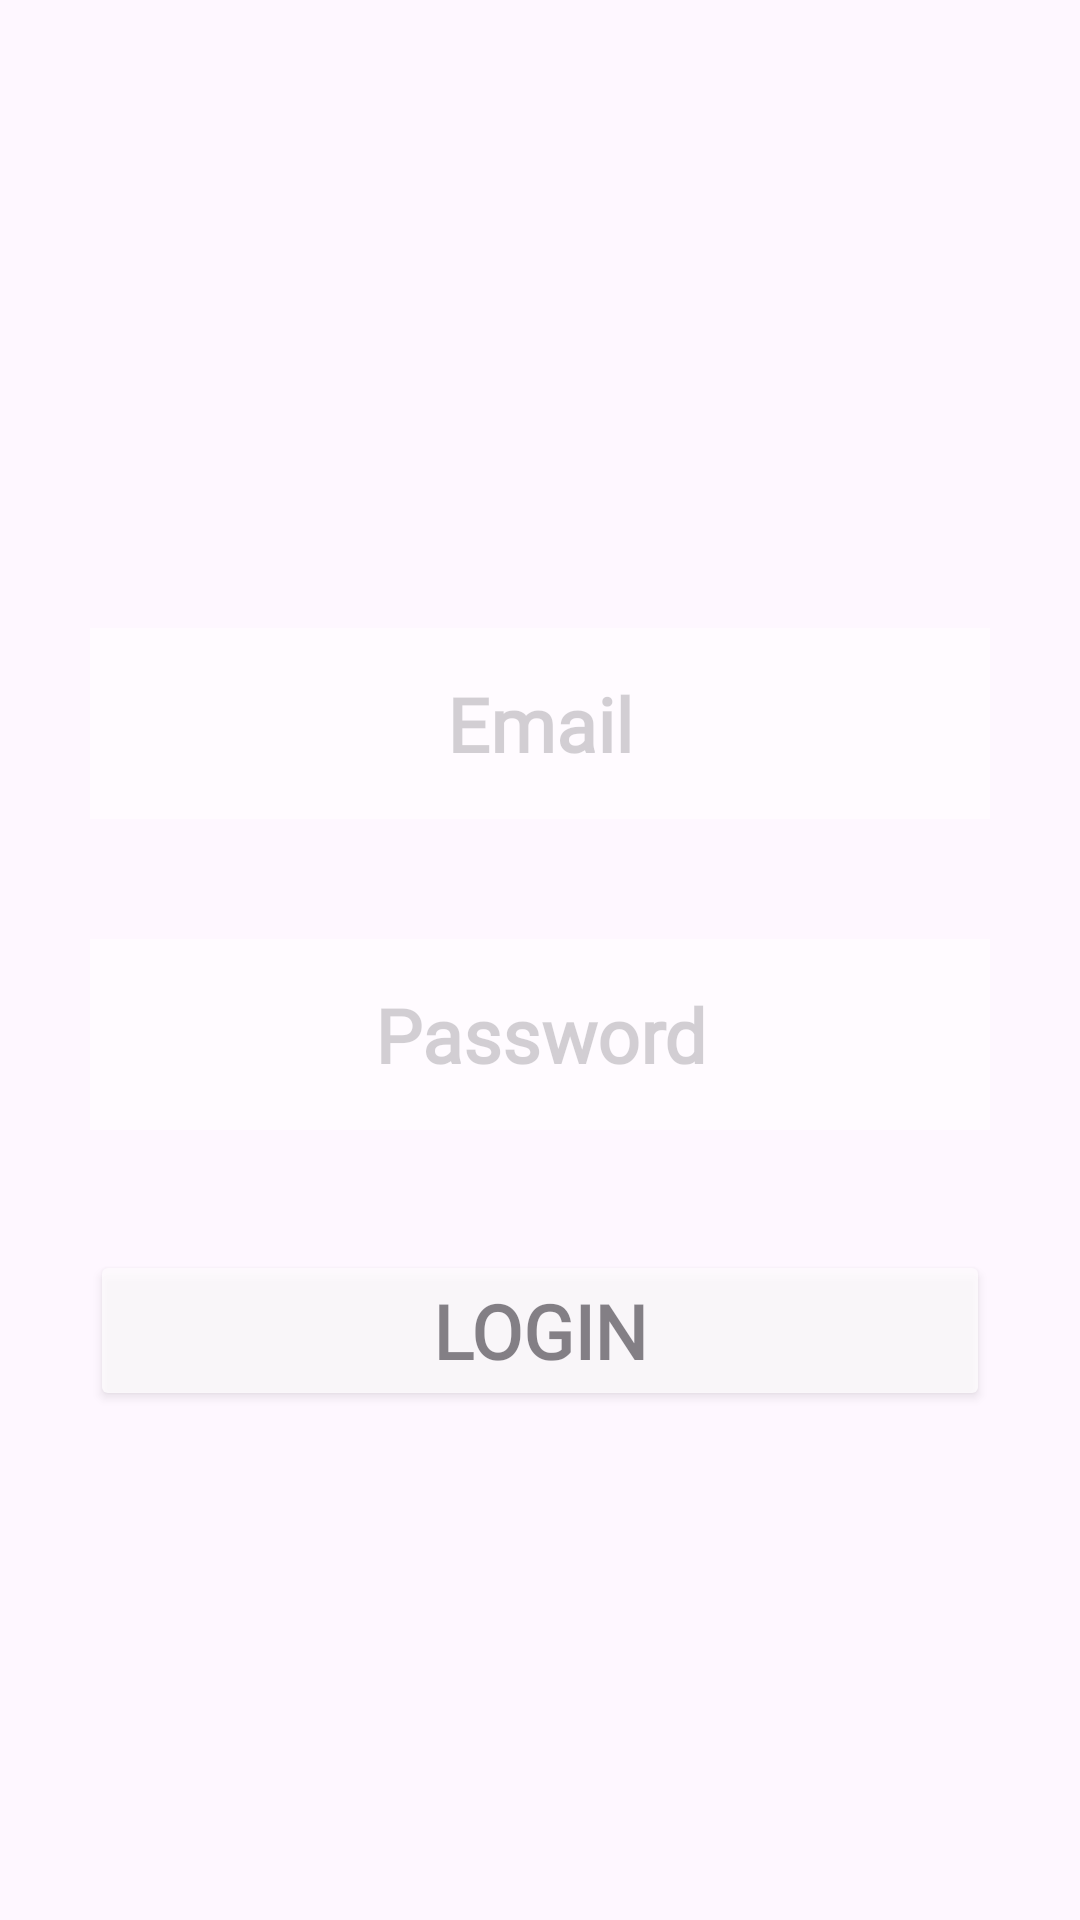

Reconstruct the res/layout file that produces this screen, plus the resources it refers to.
<!-- AndroidManifest.xml: application theme Theme.DragonBall_API_KC_Android -->
<!-- res/layout/activity_login.xml -->
<?xml version="1.0" encoding="utf-8"?>
<androidx.constraintlayout.widget.ConstraintLayout xmlns:android="http://schemas.android.com/apk/res/android"
    xmlns:app="http://schemas.android.com/apk/res-auto"
    xmlns:tools="http://schemas.android.com/tools"
    android:layout_width="match_parent"
    android:layout_height="match_parent"
    android:padding="30dp"
    android:background="@mipmap/dragon_ball"
    android:alpha="0.65"
    android:orientation="vertical"
    tools:context=".RootActivity">

    <com.google.android.material.card.MaterialCardView
        android:layout_width="wrap_content"
        android:layout_height="wrap_content"
        app:layout_constraintBottom_toTopOf="@+id/button2"
        app:layout_constraintEnd_toEndOf="parent"
        app:layout_constraintStart_toStartOf="parent"
        app:layout_constraintTop_toTopOf="parent">


    </com.google.android.material.card.MaterialCardView>

    <EditText
        android:id="@+id/etEmail"
        android:layout_width="match_parent"
        android:layout_height="wrap_content"
        android:layout_gravity="center"
        android:layout_marginTop="120dp"
        android:alpha="0.80"
        android:background="@color/white"
        android:fontFamily="@font/orange_juice"
        android:gravity="center"
        android:inputType="textEmailAddress"
        android:padding="15dp"
        android:hint="@string/email"
        android:textSize="25dp"
        android:textStyle="bold"
        app:layout_constraintBottom_toBottomOf="parent"
        app:layout_constraintEnd_toEndOf="parent"
        app:layout_constraintStart_toStartOf="parent"
        app:layout_constraintTop_toTopOf="parent"
        app:layout_constraintVertical_bias="0.15" />

    <EditText
        android:id="@+id/etPassword"
        android:layout_width="match_parent"
        android:layout_height="wrap_content"
        android:layout_gravity="center"
        android:padding="15dp"
        android:background="@color/white"
        android:hint="@string/password"
        android:gravity="center"
        android:textSize="25dp"
        android:textStyle="bold"
        android:fontFamily="@font/orange_juice"
        android:alpha="0.80"
        android:layout_marginTop="40dp"
        android:inputType="textEmailAddress"
        app:layout_constraintTop_toBottomOf="@+id/etEmail"/>

    <Button
        android:id="@+id/btLogin"
        android:layout_width="match_parent"
        android:layout_height="wrap_content"
        android:text="@string/login"
        android:backgroundTint="@color/orange"
        android:alpha="0.80"
        android:textSize="25dp"
        android:fontFamily="@font/orange_juice"
        android:textStyle="bold"
        android:layout_marginTop="40dp"
        app:layout_constraintTop_toBottomOf="@+id/etPassword"/>

</androidx.constraintlayout.widget.ConstraintLayout>
<!-- resources referenced by this layout -->
<resources>
  <string name="email">Email</string>
  <string name="login">Login</string>
  <string name="password">Password</string>
  <style name="Theme.DragonBall_API_KC_Android" parent="Base.Theme.DragonBall_API_KC_Android" />
  <style name="Base.Theme.DragonBall_API_KC_Android" parent="Theme.Material3.DayNight.NoActionBar">
          
          
      </style>
  <!-- not gathered from this repository: default colours our renderer supplied (Android Studio template values) -->
  <color name="white">#FFFFFFFF</color>
</resources>
